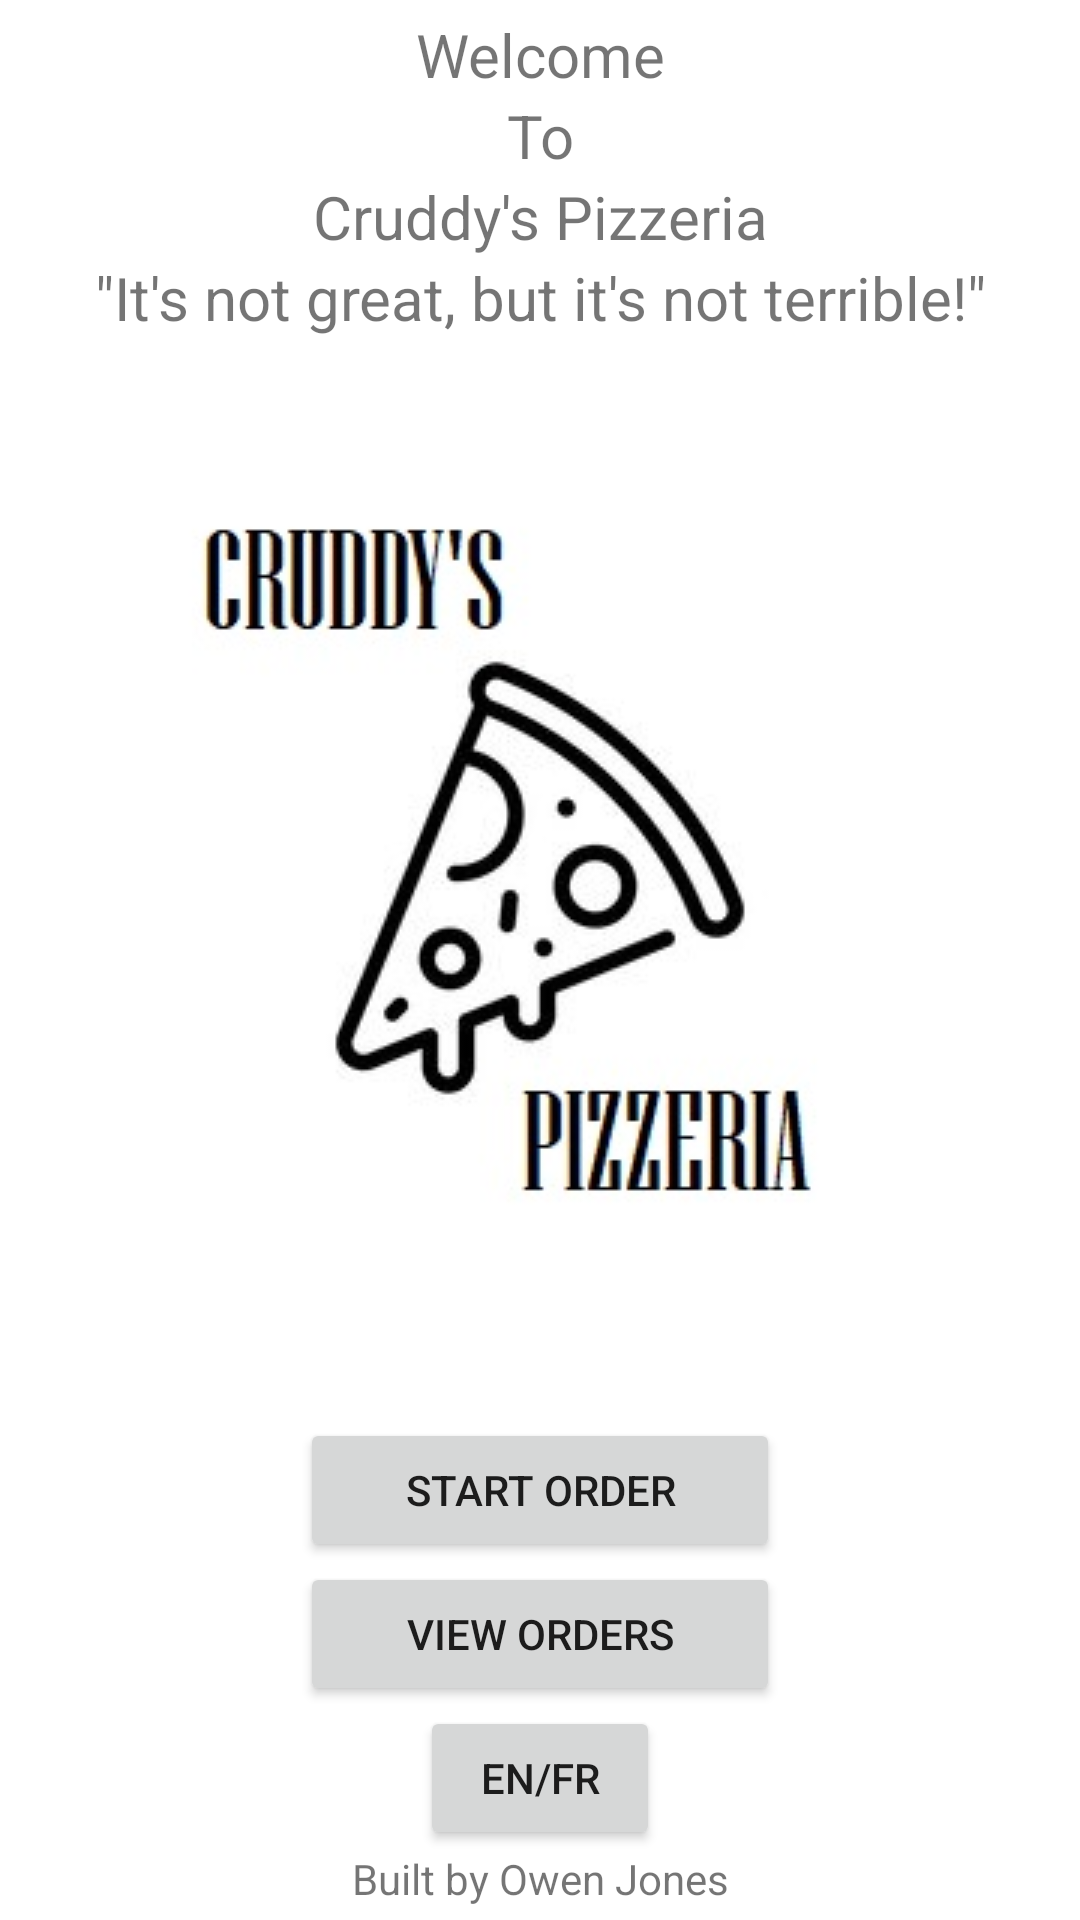

Write the Android layout XML for this screen, with the resource values it uses.
<!-- AndroidManifest.xml: application theme Theme.CruddyPizza_Assign3 -->
<!-- res/layout/activity_main.xml -->
<?xml version="1.0" encoding="utf-8"?>
<androidx.constraintlayout.widget.ConstraintLayout xmlns:android="http://schemas.android.com/apk/res/android"
    xmlns:app="http://schemas.android.com/apk/res-auto"
    xmlns:tools="http://schemas.android.com/tools"
    android:layout_width="match_parent"
    android:layout_height="match_parent"
    tools:context=".MainActivity">

    <LinearLayout
        android:layout_width="match_parent"
        android:layout_height="wrap_content"
        android:orientation="vertical"
        app:layout_constraintBottom_toBottomOf="parent"
        app:layout_constraintEnd_toEndOf="parent"
        app:layout_constraintStart_toStartOf="parent"
        app:layout_constraintTop_toTopOf="parent">

        <TextView
            android:id="@+id/tvWelcome"
            android:layout_width="match_parent"
            android:layout_height="wrap_content"
            android:gravity="center"
            android:text="@string/tvWelcome"
            android:textSize="20sp" />

        <TextView
            android:id="@+id/tvTo"
            android:layout_width="match_parent"
            android:layout_height="wrap_content"
            android:gravity="center"
            android:text="@string/tvTo"
            android:textSize="20sp" />

        <TextView
            android:id="@+id/tvCruddysPizzeria"
            android:layout_width="match_parent"
            android:layout_height="wrap_content"
            android:gravity="center"
            android:text="@string/tvCruddysPizza"
            android:textSize="20sp" />

        <TextView
            android:id="@+id/tvSlogan"
            android:layout_width="match_parent"
            android:layout_height="wrap_content"
            android:gravity="center"
            android:text="@string/tvSlogan"
            android:textSize="20sp" />

        <ImageView
            android:id="@+id/ivLogo"
            android:layout_width="match_parent"
            android:layout_height="wrap_content"
            app:srcCompat="@drawable/cruddy_logo" />

        <Button
            android:id="@+id/btnStart"
            android:layout_width="match_parent"
            android:layout_height="wrap_content"
            android:layout_marginLeft="100dp"
            android:layout_marginRight="100dp"
            android:gravity="center"
            android:padding="5dp"
            android:text="@string/btnStart" />

        <Button
            android:id="@+id/btnViewOrders"
            android:layout_width="match_parent"
            android:layout_height="wrap_content"
            android:layout_marginLeft="100dp"
            android:layout_marginRight="100dp"
            android:gravity="center"
            android:text="@string/btnViewOrders" />

        <Button
            android:id="@+id/btnTranslate"
            android:layout_width="match_parent"
            android:layout_height="wrap_content"
            android:layout_marginLeft="140dp"
            android:layout_marginRight="140dp"
            android:gravity="center"
            android:padding="5dp"
            android:text="@string/btnTranslate" />

        <TextView
            android:id="@+id/tvBuiltBy"
            android:layout_width="match_parent"
            android:layout_height="wrap_content"
            android:gravity="center"
            android:text="@string/tvBuiltBy" />
    </LinearLayout>
</androidx.constraintlayout.widget.ConstraintLayout>
<!-- resources referenced by this layout -->
<resources>
  <!-- drawable cruddy_logo: jpg bitmap (drawable-v24, 21408 bytes) -->
  <string name="btnStart">Start Order</string>
  <string name="btnTranslate">EN/FR</string>
  <string name="btnViewOrders">View Orders</string>
  <string name="tvBuiltBy">Built by Owen Jones</string>
  <string name="tvCruddysPizza">Cruddy\'s Pizzeria</string>
  <string name="tvSlogan">\"It\'s not great, but it\'s not terrible!\"</string>
  <string name="tvTo">To</string>
  <string name="tvWelcome">Welcome</string>
  <style name="Theme.CruddyPizza_Assign3" parent="Theme.MaterialComponents.DayNight.DarkActionBar">
          
          <item name="colorPrimary">@color/purple_500</item>
          <item name="colorPrimaryVariant">@color/purple_700</item>
          <item name="colorOnPrimary">@color/white</item>
          
          <item name="colorSecondary">@color/teal_200</item>
          <item name="colorSecondaryVariant">@color/teal_700</item>
          <item name="colorOnSecondary">@color/black</item>
          
          <item name="android:statusBarColor">?attr/colorPrimaryVariant</item>
          
      </style>
  <!-- not gathered from this repository: default colours our renderer supplied (Android Studio template values) -->
  <color name="purple_500">#FF6200EE</color>
  <color name="purple_700">#FF3700B3</color>
  <color name="teal_200">#FF03DAC5</color>
  <color name="teal_700">#FF018786</color>
  <color name="black">#FF000000</color>
  <color name="white">#FFFFFFFF</color>
</resources>
